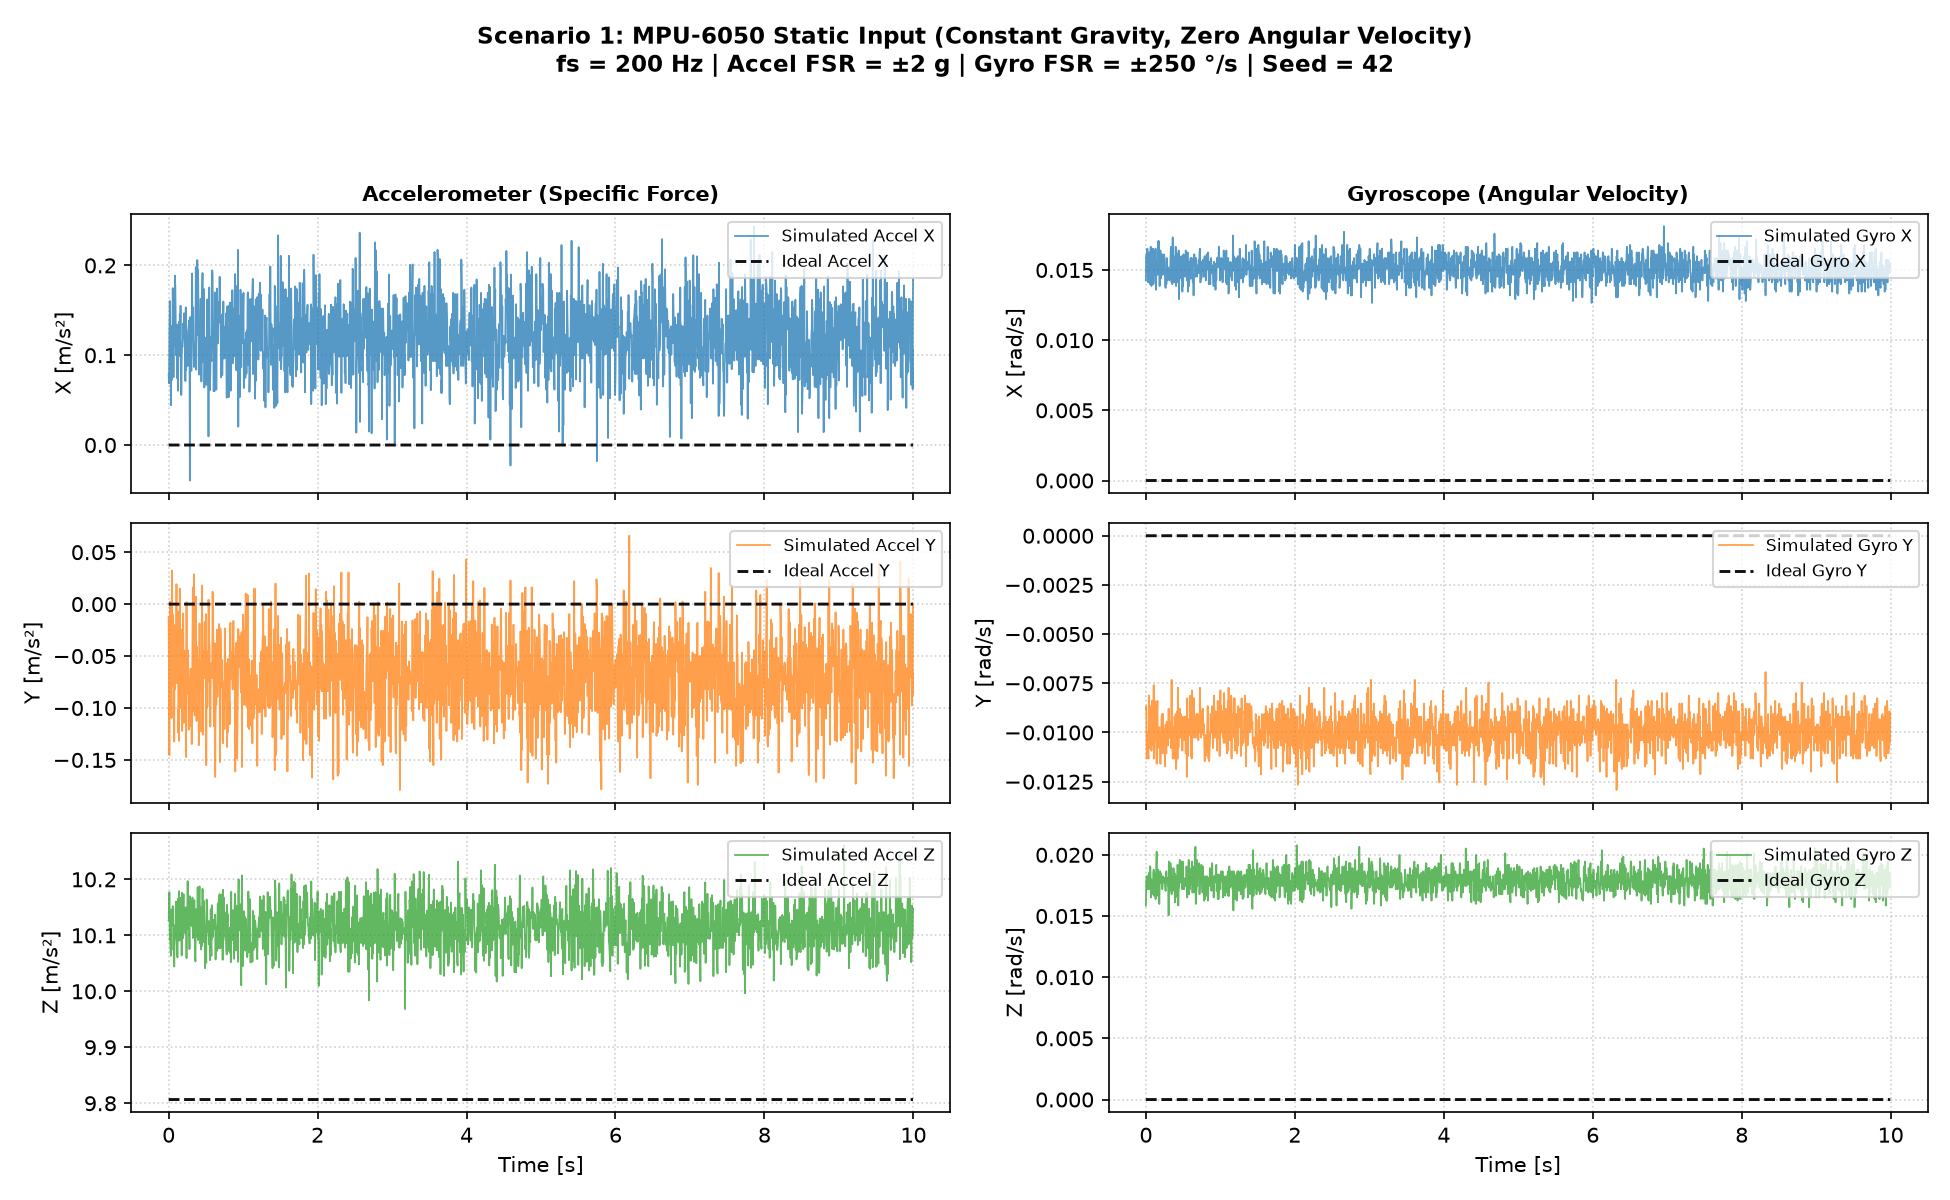

Values plotted in this chart, from the file beside it:
time_s, ideal_ax_mps2, ideal_ay_mps2, ideal_az_mps2, ideal_gx_radps, ideal_gy_radps, ideal_gz_radps, meas_ax_mps2, meas_ay_mps2, meas_az_mps2, meas_gx_radps, meas_gy_radps, meas_gz_radps, raw_ax_lsb, raw_ay_lsb, raw_az_lsb, raw_gx_lsb, raw_gy_lsb, raw_gz_lsb
0.000000000, 0.000000000, 0.000000000, 9.807, 0.000000000, 0.000000000, 0.000000000, 0.07901, -0.01257, 10.13, 0.01426, -0.008793, 0.01585, 132, -21, 16919, 107, -66, 119
0.005, 0.000000000, 0.000000000, 9.807, 0.000000000, 0.000000000, 0.000000000, 0.06883, -0.07123, 10.13, 0.01599, -0.00866, 0.01785, 115, -119, 16918, 120, -65, 134
0.01, 0.000000000, 0.000000000, 9.807, 0.000000000, 0.000000000, 0.000000000, 0.1257, -0.1454, 10.18, 0.01612, -0.01132, 0.01825, 210, -243, 17003, 121, -85, 137
0.015, 0.000000000, 0.000000000, 9.807, 0.000000000, 0.000000000, 0.000000000, 0.1604, -0.05207, 10.09, 0.01479, -0.01119, 0.01799, 268, -87, 16861, 111, -84, 135
0.02, 0.000000000, 0.000000000, 9.807, 0.000000000, 0.000000000, 0.000000000, 0.1251, 0.002394, 10.11, 0.01652, -0.009992, 0.01825, 209, 4, 16883, 124, -75, 137
0.025, 0.000000000, 0.000000000, 9.807, 0.000000000, 0.000000000, 0.000000000, 0.1101, -0.05387, 10.07, 0.01506, -0.01039, 0.01719, 184, -90, 16829, 113, -78, 129
0.03, 0.000000000, 0.000000000, 9.807, 0.000000000, 0.000000000, 0.000000000, 0.04429, -0.03531, 10.06, 0.01412, -0.01106, 0.01719, 74, -59, 16813, 106, -83, 129
0.035, 0.000000000, 0.000000000, 9.807, 0.000000000, 0.000000000, 0.000000000, 0.1161, -0.0844, 10.15, 0.01452, -0.01132, 0.01719, 194, -141, 16951, 109, -85, 129
0.04, 0.000000000, 0.000000000, 9.807, 0.000000000, 0.000000000, 0.000000000, 0.1323, -0.1095, 10.12, 0.01599, -0.008127, 0.01852, 221, -183, 16901, 120, -61, 139
0.045, 0.000000000, 0.000000000, 9.807, 0.000000000, 0.000000000, 0.000000000, 0.07242, 0.03232, 10.12, 0.01625, -0.009193, 0.01825, 121, 54, 16910, 122, -69, 137
0.05, 0.000000000, 0.000000000, 9.807, 0.000000000, 0.000000000, 0.000000000, 0.1012, -0.07841, 10.13, 0.01452, -0.01079, 0.01719, 169, -131, 16926, 109, -81, 129
0.055, 0.000000000, 0.000000000, 9.807, 0.000000000, 0.000000000, 0.000000000, 0.1748, -0.0407, 10.15, 0.01399, -0.00866, 0.01905, 292, -68, 16961, 105, -65, 143
0.06, 0.000000000, 0.000000000, 9.807, 0.000000000, 0.000000000, 0.000000000, 0.1281, -0.01018, 10.12, 0.01612, -0.009859, 0.01905, 214, -17, 16907, 121, -74, 143
0.065, 0.000000000, 0.000000000, 9.807, 0.000000000, 0.000000000, 0.000000000, 0.07542, -0.04968, 10.07, 0.01665, -0.01026, 0.01745, 126, -83, 16830, 125, -77, 131
0.07, 0.000000000, 0.000000000, 9.807, 0.000000000, 0.000000000, 0.000000000, 0.1089, -0.04848, 10.11, 0.01426, -0.009992, 0.01652, 182, -81, 16894, 107, -75, 124
0.075, 0.000000000, 0.000000000, 9.807, 0.000000000, 0.000000000, 0.000000000, 0.1113, -0.1323, 10.04, 0.01386, -0.01092, 0.01799, 186, -221, 16781, 104, -82, 135
0.08, 0.000000000, 0.000000000, 9.807, 0.000000000, 0.000000000, 0.000000000, 0.1425, -0.02035, 10.09, 0.01492, -0.008394, 0.01745, 238, -34, 16864, 112, -63, 131
0.085, 0.000000000, 0.000000000, 9.807, 0.000000000, 0.000000000, 0.000000000, 0.1885, -0.082, 10.12, 0.01439, -0.009459, 0.01732, 315, -137, 16904, 108, -71, 130
0.09, 0.000000000, 0.000000000, 9.807, 0.000000000, 0.000000000, 0.000000000, 0.1754, -0.04729, 10.1, 0.01506, -0.008926, 0.01745, 293, -79, 16867, 113, -67, 131
0.095, 0.000000000, 0.000000000, 9.807, 0.000000000, 0.000000000, 0.000000000, 0.1311, -0.05387, 10.15, 0.01652, -0.01066, 0.01679, 219, -90, 16957, 124, -80, 126
0.1, 0.000000000, 0.000000000, 9.807, 0.000000000, 0.000000000, 0.000000000, 0.09996, -0.07123, 10.16, 0.01399, -0.008926, 0.01852, 167, -119, 16975, 105, -67, 139
0.105, 0.000000000, 0.000000000, 9.807, 0.000000000, 0.000000000, 0.000000000, 0.103, 0.01915, 10.1, 0.01412, -0.007594, 0.01879, 172, 32, 16866, 106, -57, 141
0.11, 0.000000000, 0.000000000, 9.807, 0.000000000, 0.000000000, 0.000000000, 0.1341, -0.07602, 10.08, 0.01639, -0.01132, 0.01665, 224, -127, 16846, 123, -85, 125
0.115, 0.000000000, 0.000000000, 9.807, 0.000000000, 0.000000000, 0.000000000, 0.07422, -0.06644, 10.06, 0.01599, -0.01066, 0.01852, 124, -111, 16811, 120, -80, 139
0.12, 0.000000000, 0.000000000, 9.807, 0.000000000, 0.000000000, 0.000000000, 0.1323, -0.05806, 10.06, 0.01585, -0.008394, 0.01719, 221, -97, 16808, 119, -63, 129
0.125, 0.000000000, 0.000000000, 9.807, 0.000000000, 0.000000000, 0.000000000, 0.06045, -0.007183, 10.17, 0.01466, -0.009859, 0.01732, 101, -12, 16983, 110, -74, 130
0.13, 0.000000000, 0.000000000, 9.807, 0.000000000, 0.000000000, 0.000000000, 0.09218, -0.1239, 10.1, 0.01652, -0.009593, 0.01639, 154, -207, 16876, 124, -72, 123
0.135, 0.000000000, 0.000000000, 9.807, 0.000000000, 0.000000000, 0.000000000, 0.1299, -0.1012, 10.11, 0.01359, -0.01039, 0.01705, 217, -169, 16888, 102, -78, 128
0.14, 0.000000000, 0.000000000, 9.807, 0.000000000, 0.000000000, 0.000000000, 0.1371, -0.1317, 10.18, 0.01532, -0.009193, 0.01932, 229, -220, 17006, 115, -69, 145
0.145, 0.000000000, 0.000000000, 9.807, 0.000000000, 0.000000000, 0.000000000, 0.09936, -0.01975, 10.09, 0.01572, -0.01159, 0.02025, 166, -33, 16858, 118, -87, 152
0.15, 0.000000000, 0.000000000, 9.807, 0.000000000, 0.000000000, 0.000000000, 0.146, 0.01496, 10.09, 0.01492, -0.00906, 0.01665, 244, 25, 16864, 112, -68, 125
0.155, 0.000000000, 0.000000000, 9.807, 0.000000000, 0.000000000, 0.000000000, 0.1221, -0.09936, 10.17, 0.01466, -0.008394, 0.01679, 204, -166, 16986, 110, -63, 126
0.16, 0.000000000, 0.000000000, 9.807, 0.000000000, 0.000000000, 0.000000000, 0.155, -0.03891, 10.15, 0.01559, -0.01079, 0.01799, 259, -65, 16955, 117, -81, 135
0.165, 0.000000000, 0.000000000, 9.807, 0.000000000, 0.000000000, 0.000000000, 0.1065, -0.09637, 10.1, 0.01705, -0.009992, 0.01879, 178, -161, 16866, 128, -75, 141
0.17, 0.000000000, 0.000000000, 9.807, 0.000000000, 0.000000000, 0.000000000, 0.05567, -0.02454, 10.14, 0.01599, -0.01039, 0.01759, 93, -41, 16938, 120, -78, 132
0.175, 0.000000000, 0.000000000, 9.807, 0.000000000, 0.000000000, 0.000000000, 0.09218, -0.0814, 10.06, 0.01705, -0.009992, 0.01705, 154, -136, 16814, 128, -75, 128
0.18, 0.000000000, 0.000000000, 9.807, 0.000000000, 0.000000000, 0.000000000, 0.1113, -0.1221, 10.18, 0.01466, -0.009726, 0.01599, 186, -204, 17001, 110, -73, 120
0.185, 0.000000000, 0.000000000, 9.807, 0.000000000, 0.000000000, 0.000000000, 0.1089, -0.1095, 10.16, 0.01386, -0.01013, 0.01759, 182, -183, 16974, 104, -76, 132
0.19, 0.000000000, 0.000000000, 9.807, 0.000000000, 0.000000000, 0.000000000, 0.1155, -0.06165, 10.09, 0.01545, -0.01106, 0.01865, 193, -103, 16865, 116, -83, 140
0.195, 0.000000000, 0.000000000, 9.807, 0.000000000, 0.000000000, 0.000000000, 0.1353, -0.008978, 10.15, 0.01639, -0.01159, 0.01772, 226, -15, 16954, 123, -87, 133
0.2, 0.000000000, 0.000000000, 9.807, 0.000000000, 0.000000000, 0.000000000, 0.1269, -0.06285, 10.17, 0.01439, -0.01119, 0.01852, 212, -105, 16997, 108, -84, 139
0.205, 0.000000000, 0.000000000, 9.807, 0.000000000, 0.000000000, 0.000000000, 0.1257, -0.1143, 10.14, 0.01532, -0.01039, 0.01785, 210, -191, 16937, 115, -78, 134
0.21, 0.000000000, 0.000000000, 9.807, 0.000000000, 0.000000000, 0.000000000, 0.1466, -0.1077, 10.13, 0.01612, -0.009326, 0.01785, 245, -180, 16917, 121, -70, 134
0.215, 0.000000000, 0.000000000, 9.807, 0.000000000, 0.000000000, 0.000000000, 0.1209, -0.05387, 10.1, 0.01612, -0.00906, 0.01799, 202, -90, 16881, 121, -68, 135
0.22, 0.000000000, 0.000000000, 9.807, 0.000000000, 0.000000000, 0.000000000, 0.1041, -0.04489, 10.12, 0.01599, -0.01053, 0.01719, 174, -75, 16911, 120, -79, 129
0.225, 0.000000000, 0.000000000, 9.807, 0.000000000, 0.000000000, 0.000000000, 0.07123, -0.05986, 10.14, 0.01466, -0.01106, 0.01759, 119, -100, 16949, 110, -83, 132
0.23, 0.000000000, 0.000000000, 9.807, 0.000000000, 0.000000000, 0.000000000, 0.1532, -0.0808, 10.15, 0.01479, -0.00906, 0.01825, 256, -135, 16958, 111, -68, 137
0.235, 0.000000000, 0.000000000, 9.807, 0.000000000, 0.000000000, 0.000000000, 0.0832, -0.1472, 10.13, 0.01599, -0.01039, 0.01785, 139, -246, 16925, 120, -78, 134
0.24, 0.000000000, 0.000000000, 9.807, 0.000000000, 0.000000000, 0.000000000, 0.1006, 0.001796, 10.06, 0.01599, -0.009859, 0.01785, 168, 3, 16806, 120, -74, 134
0.245, 0.000000000, 0.000000000, 9.807, 0.000000000, 0.000000000, 0.000000000, 0.09756, -0.08619, 10.14, 0.01612, -0.01079, 0.01772, 163, -144, 16945, 121, -81, 133
0.25, 0.000000000, 0.000000000, 9.807, 0.000000000, 0.000000000, 0.000000000, 0.1047, -0.07661, 10.14, 0.01585, -0.01039, 0.01812, 175, -128, 16933, 119, -78, 136
0.255, 0.000000000, 0.000000000, 9.807, 0.000000000, 0.000000000, 0.000000000, 0.08799, -0.04848, 10.2, 0.01492, -0.01172, 0.01772, 147, -81, 17036, 112, -88, 133
0.26, 0.000000000, 0.000000000, 9.807, 0.000000000, 0.000000000, 0.000000000, 0.1269, -0.04429, 10.16, 0.01386, -0.009859, 0.01732, 212, -74, 16970, 104, -74, 130
0.265, 0.000000000, 0.000000000, 9.807, 0.000000000, 0.000000000, 0.000000000, 0.1293, -0.07422, 10.11, 0.01372, -0.009593, 0.01705, 216, -124, 16893, 103, -72, 128
0.27, 0.000000000, 0.000000000, 9.807, 0.000000000, 0.000000000, 0.000000000, 0.1335, -0.1209, 10.14, 0.01479, -0.01079, 0.01799, 223, -202, 16947, 111, -81, 135
0.275, 0.000000000, 0.000000000, 9.807, 0.000000000, 0.000000000, 0.000000000, 0.1389, -0.07242, 10.12, 0.01399, -0.01106, 0.01865, 232, -121, 16904, 105, -83, 140
0.28, 0.000000000, 0.000000000, 9.807, 0.000000000, 0.000000000, 0.000000000, 0.1131, -0.08918, 10.08, 0.01585, -0.009459, 0.01785, 189, -149, 16833, 119, -71, 134
0.285, 0.000000000, 0.000000000, 9.807, 0.000000000, 0.000000000, 0.000000000, -0.0395, -0.1119, 10.17, 0.01426, -0.009859, 0.01785, -66, -187, 16991, 107, -74, 134
0.29, 0.000000000, 0.000000000, 9.807, 0.000000000, 0.000000000, 0.000000000, 0.1425, -0.08739, 10.13, 0.01519, -0.01026, 0.01812, 238, -146, 16918, 114, -77, 136
0.295, 0.000000000, 0.000000000, 9.807, 0.000000000, 0.000000000, 0.000000000, 0.1341, -0.06225, 10.16, 0.01492, -0.01066, 0.01745, 224, -104, 16976, 112, -80, 131
... 1,940 more rows
